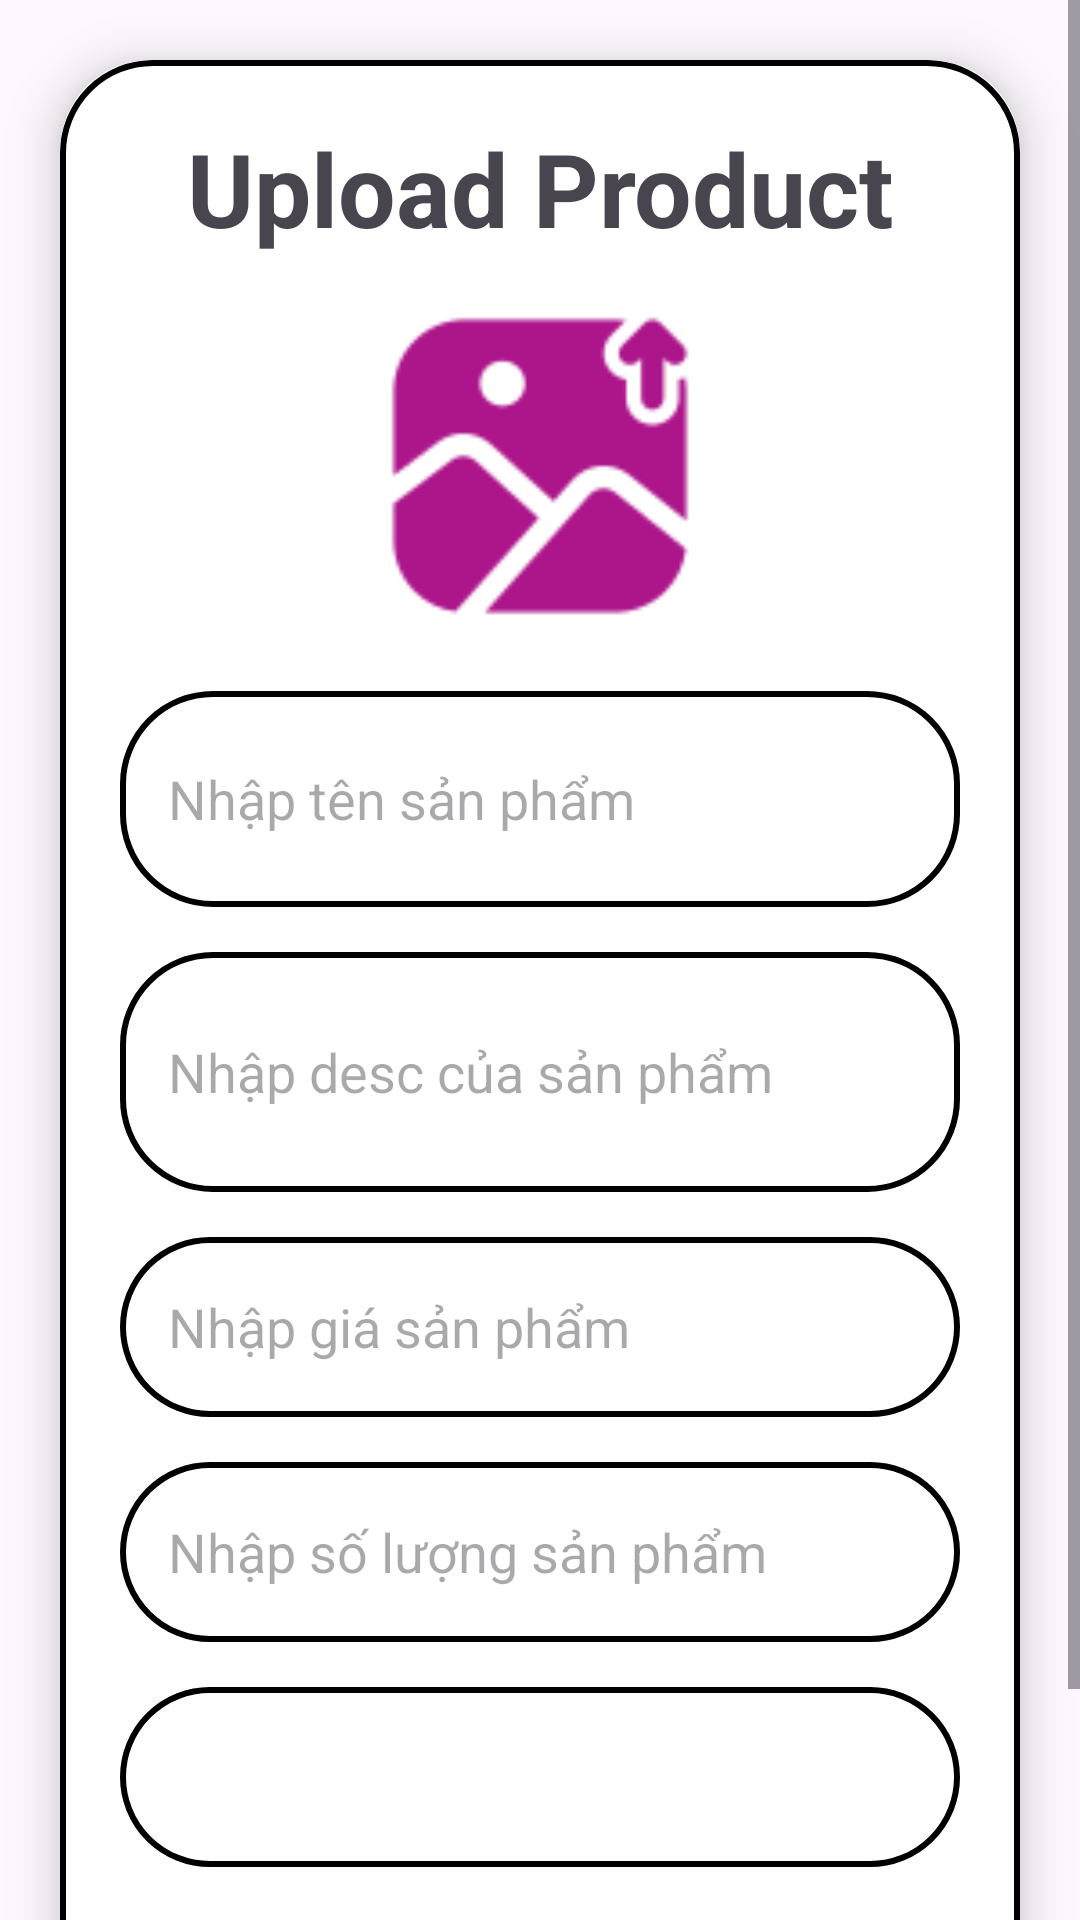

The Android layout XML behind this screen, and the referenced resources:
<!-- AndroidManifest.xml: application theme Theme.PRM392 -->
<!-- res/layout/activity_admin_upload.xml -->
<?xml version="1.0" encoding="utf-8"?>
<ScrollView
    xmlns:android="http://schemas.android.com/apk/res/android"
    xmlns:app="http://schemas.android.com/apk/res-auto"
    xmlns:tools="http://schemas.android.com/tools"
    android:layout_width="match_parent"
    android:layout_height="match_parent"
     tools:context=".activity.Admin.UploadActivity">

    <androidx.cardview.widget.CardView
        android:layout_width="match_parent"
        android:layout_height="wrap_content"
        android:layout_margin="20dp"
        app:cardCornerRadius="30dp"
        app:cardElevation="10dp">

        <LinearLayout
            android:layout_width="match_parent"
            android:layout_height="wrap_content"
            android:layout_gravity="center_horizontal"
            android:background="@drawable/tim_border"
            android:orientation="vertical"
            android:padding="20dp"
            android:gravity="center">

            <TextView
                android:layout_width="match_parent"
                android:layout_height="wrap_content"
                android:text="Upload Product"
                android:textAlignment="center"
                android:textColor="@color/tim"
                android:textSize="34sp"
                android:textStyle="bold"/>

            <ImageView
                android:id="@+id/uploadImage"
                android:layout_width="120dp"
                android:layout_height="120dp"
                android:layout_marginTop="10dp"
                android:scaleType="centerCrop"
                android:src="@drawable/uploadimg" />

            <EditText
                android:id="@+id/uploadProductName"
                android:layout_width="match_parent"
                android:layout_height="72dp"
                android:layout_marginTop="15dp"
                android:background="@drawable/tim_border"
                android:gravity="start|center_vertical"
                android:hint="Nhập tên sản phẩm"
                android:inputType="text|textCapSentences"
                android:padding="16dp"
                android:textColor="@color/tim" />

            <EditText
                android:id="@+id/uploadDesc"
                android:layout_width="match_parent"
                android:layout_height="80dp"
                android:layout_marginTop="15dp"
                android:background="@drawable/tim_border"
                android:gravity="start|center_vertical"
                android:hint="Nhập desc của sản phẩm"
                android:padding="16dp"
                android:textColor="@color/tim"
                android:inputType="text|textCapSentences"/>

            <EditText
                android:id="@+id/uploadPrice"
                android:layout_width="match_parent"
                android:layout_height="60dp"
                android:layout_marginTop="15dp"
                android:background="@drawable/tim_border"
                android:gravity="start|center_vertical"
                android:hint="Nhập giá sản phẩm"
                android:padding="16dp"
                android:textColor="@color/tim"
                android:inputType="numberDecimal"/>

            <EditText
                android:id="@+id/uploadQuantity"
                android:layout_width="match_parent"
                android:layout_height="60dp"
                android:layout_marginTop="15dp"
                android:background="@drawable/tim_border"
                android:gravity="start|center_vertical"
                android:hint="Nhập số lượng sản phẩm"
                android:padding="16dp"
                android:textColor="@color/tim"
                android:inputType="number"/>

            <Spinner
                android:id="@+id/uploadCategory"
                android:layout_width="match_parent"
                android:layout_height="60dp"
                android:layout_marginTop="15dp"
                android:background="@drawable/tim_border"
                android:gravity="start|center_vertical"
                android:padding="16dp"
                android:spinnerMode="dropdown"
                android:dropDownWidth="match_parent"/>

            <LinearLayout
                android:layout_width="match_parent"
                android:layout_height="wrap_content"
                android:layout_marginTop="25dp"
                android:orientation="horizontal"
                android:gravity="center">

                <androidx.appcompat.widget.AppCompatButton
                    android:id="@+id/saveButton"
                    android:layout_width="0dp"
                    android:layout_height="60dp"
                    android:layout_weight="1"
                    android:backgroundTint="@color/tim"
                    android:text="Save"
                    android:textSize="18sp"
                    app:cornerRadius="20dp" />

                <androidx.appcompat.widget.AppCompatButton
                    android:id="@+id/cancelButton"
                    android:layout_width="0dp"
                    android:layout_height="60dp"
                    android:layout_weight="1"
                    android:layout_marginStart="10dp"
                    android:backgroundTint="@color/tim_nhat"
                    android:text="Cancel"
                    android:textSize="18sp"
                    app:cornerRadius="20dp" />
            </LinearLayout>

        </LinearLayout>

    </androidx.cardview.widget.CardView>

</ScrollView>
<!-- resources referenced by this layout -->
<resources>
  <!-- drawable tim_border (drawable) -->
  <?xml version="1.0" encoding="utf-8"?>
  <shape xmlns:android="http://schemas.android.com/apk/res/android"
      android:shape="rectangle">
      <stroke
          android:width="2dp"
          android:color="@color/tim"/>
      <corners
          android:radius="30dp"/>
  </shape>
  <!-- drawable uploadimg: png bitmap (drawable-hdpi, 2356 bytes) -->
  <style name="Theme.PRM392" parent="Base.Theme.PRM392" />
  <style name="Base.Theme.PRM392" parent="Theme.Material3.DayNight.NoActionBar">
          
          
      </style>
</resources>
